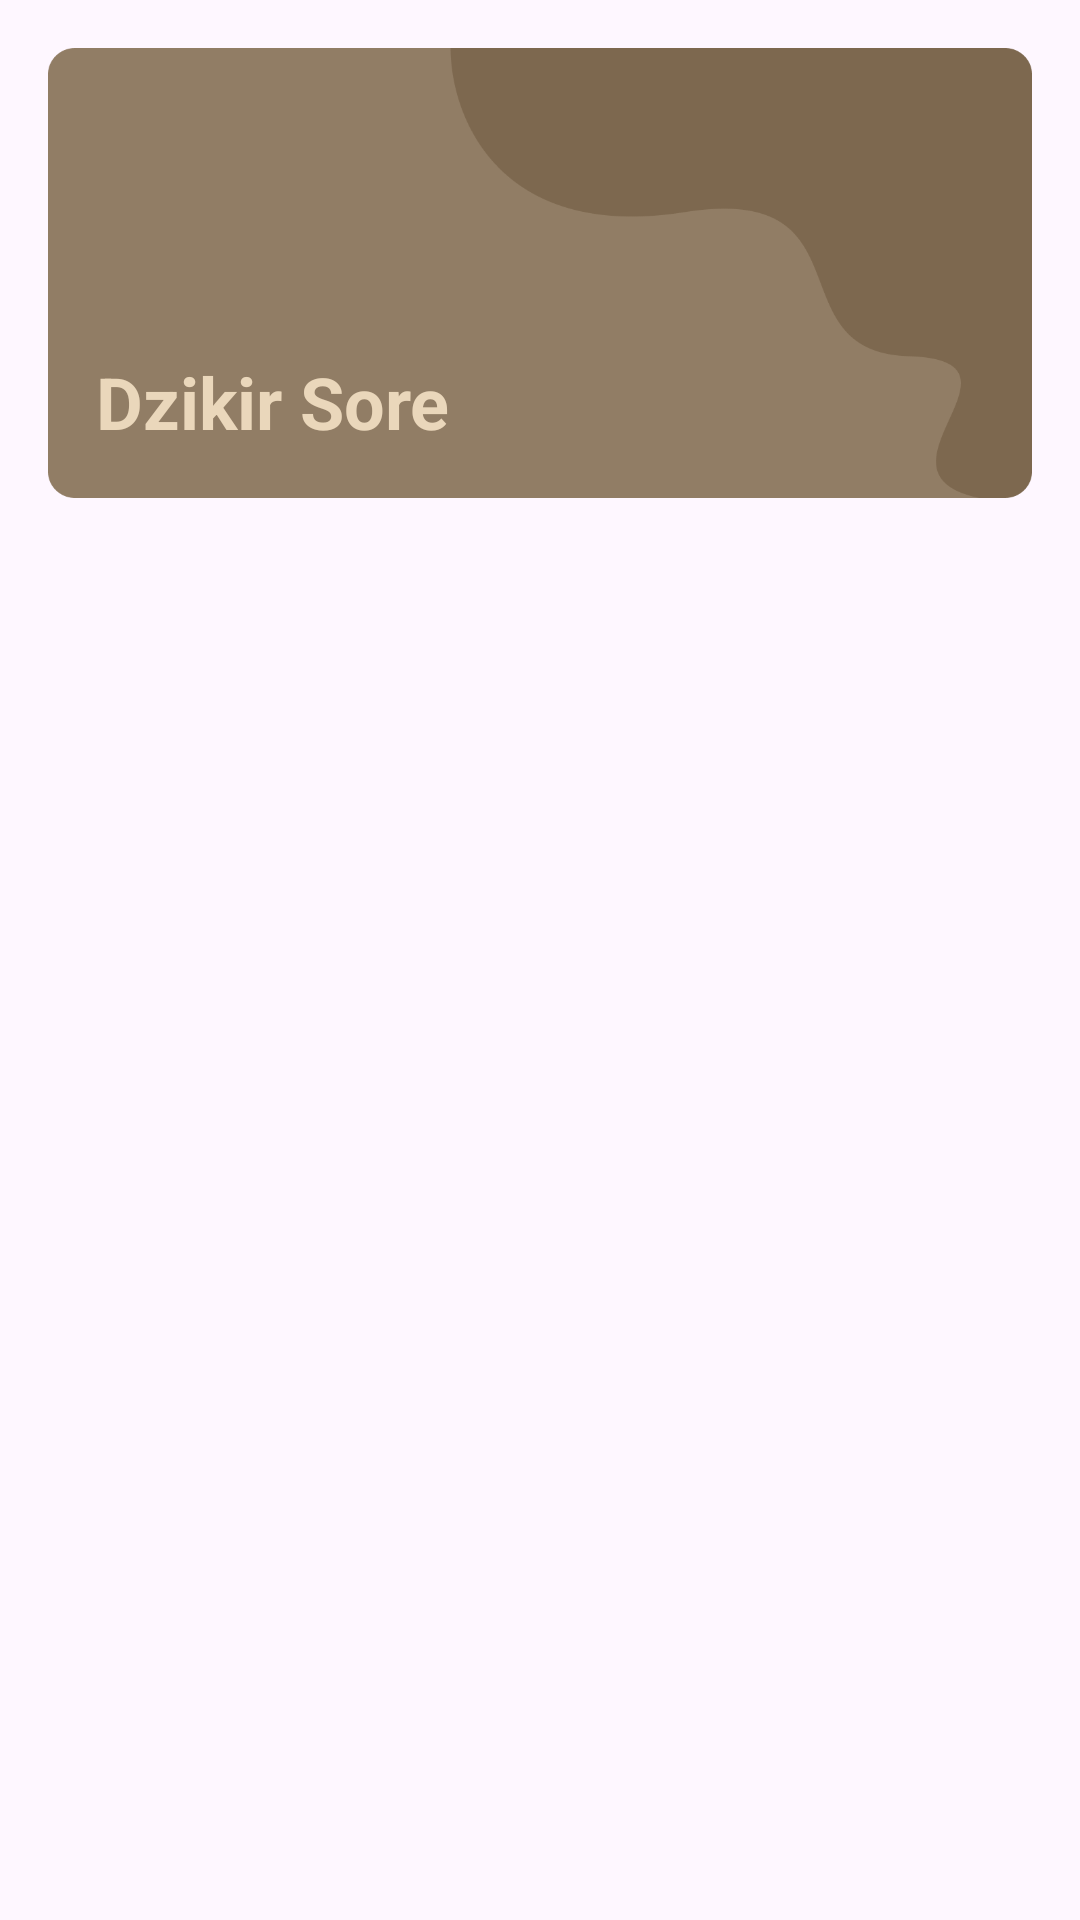

Write the Android layout XML for this screen, with the resource values it uses.
<!-- AndroidManifest.xml: application theme Theme.MyApplicationBROW -->
<!-- res/layout/fragment_dzikir_petang.xml -->
<?xml version="1.0" encoding="utf-8"?>
<FrameLayout xmlns:android="http://schemas.android.com/apk/res/android"
    xmlns:tools="http://schemas.android.com/tools"
    android:layout_width="match_parent"
    android:layout_height="match_parent"
    tools:context=".MainActivity">

    <RelativeLayout
        android:layout_width="match_parent"
        android:layout_height="match_parent"
        android:padding="16dp">

        <TextView
            android:id="@+id/tv_txt_sore"
            android:layout_width="match_parent"
            android:layout_height="150dp"
            android:layout_alignParentTop="true"
            android:layout_marginBottom="16dp"
            android:background="@drawable/bg_menu"
            android:gravity="bottom"
            android:paddingStart="16dp"
            android:paddingEnd="16dp"
            android:paddingBottom="16dp"
            android:text="Dzikir Sore"
            android:textColor="@color/buat_scroll"
            android:textSize="24sp"
            android:textStyle="bold"/>

        <androidx.recyclerview.widget.RecyclerView
            android:id="@+id/rv_dzikir_sore"
            android:layout_width="match_parent"
            android:layout_height="wrap_content"
            tools:listitem="@layout/row_item_dzikir_doa"
            android:layout_below="@+id/tv_txt_sore" />
    </RelativeLayout>


</FrameLayout>
<!-- res/layout/row_item_dzikir_doa.xml (included above) -->
<?xml version="1.0" encoding="utf-8"?>
<LinearLayout xmlns:android="http://schemas.android.com/apk/res/android"
    android:layout_width="match_parent"
    android:layout_height="wrap_content"
    android:layout_marginBottom="16dp"
    android:background="@drawable/bg_item"
    android:orientation="vertical">


    <TextView
        android:id="@+id/tv_desc"
        android:layout_width="match_parent"
        android:layout_height="wrap_content"
        android:background="@drawable/buatbgtext"
        android:fontFamily="sans-serif"
        android:paddingStart="16dp"
        android:paddingTop="16dp"
        android:paddingEnd="16dp"
        android:paddingBottom="16dp"
        android:textColor="@color/white"
        android:textSize="16sp"
        android:textStyle="bold" />


    <TextView
        android:id="@+id/tv_lafaz"
        android:layout_width="match_parent"
        android:layout_height="wrap_content"
        android:layout_marginBottom="16dp"
        android:paddingStart="16dp"
        android:paddingTop="8dp"
        android:paddingEnd="16dp"
        android:textColor="@color/black"
        android:textSize="20sp"
        android:textStyle="bold" />


    <TextView
        android:id="@+id/tv_terjemah"
        android:layout_width="match_parent"
        android:layout_height="wrap_content"
        android:fontFamily="sans-serif"
        android:paddingStart="16dp"
        android:paddingEnd="16dp"
        android:paddingBottom="16dp"
        android:textColor="@color/black"
        android:textSize="16sp"
        android:textStyle="italic" />
</LinearLayout>
<!-- resources referenced by this layout -->
<resources>
  <color name="black">#FF000000</color>
  <color name="buat_scroll">#EAD7BB</color>
  <color name="white">#FFFFFFFF</color>
  <!-- drawable bg_menu: png bitmap (drawable, 12362 bytes) -->
  <!-- drawable buatbgtext (drawable) -->
  <?xml version="1.0" encoding="utf-8"?>
  <shape xmlns:android="http://schemas.android.com/apk/res/android"
      android:shape="rectangle">
  
      <corners
          android:topLeftRadius="20dp"
          android:topRightRadius="20dp"/>
  
      <solid android:color="@color/buat_scroll" />
  </shape>
  <style name="Theme.MyApplicationBROW" parent="Base.Theme.MyApplicationBROW" />
  <style name="Base.Theme.MyApplicationBROW" parent="Theme.Material3.DayNight.NoActionBar">
          
          
      </style>
</resources>
